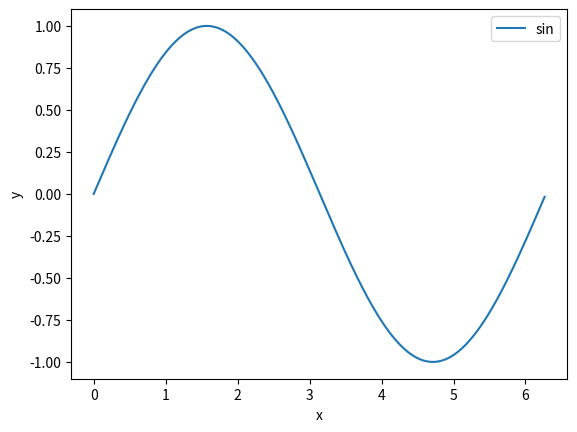

The matplotlib source for this figure:
seconds_in_a_day = 24 * 60 * 60
print(seconds_in_a_day)

seconds_in_a_week = 7 * seconds_in_a_day
print(seconds_in_a_week)

import numpy as np  # This will import numpy and rename it to 'np'.
import matplotlib.pyplot as plt # This will import matplotlib.pyplot and rename it to 'plt'.

degree = np.arange(360) 
rad = degree/360*2*np.pi
print(degree[:20]) # Print the first 20 items of the degree list
print(rad[:20]) # Print the first 20 items of the rad list

y = np.sin(rad)
fig, ax = plt.subplots(nrows=1, ncols=1)  # Create a figure and axes
ax.plot(rad, y, label='sin') # Plot x, y
ax.legend()  # Plot the legends
ax.set(xlabel='x', ylabel='y')  # Set the label for the x-axis and y-axis

fig.savefig('test.png')